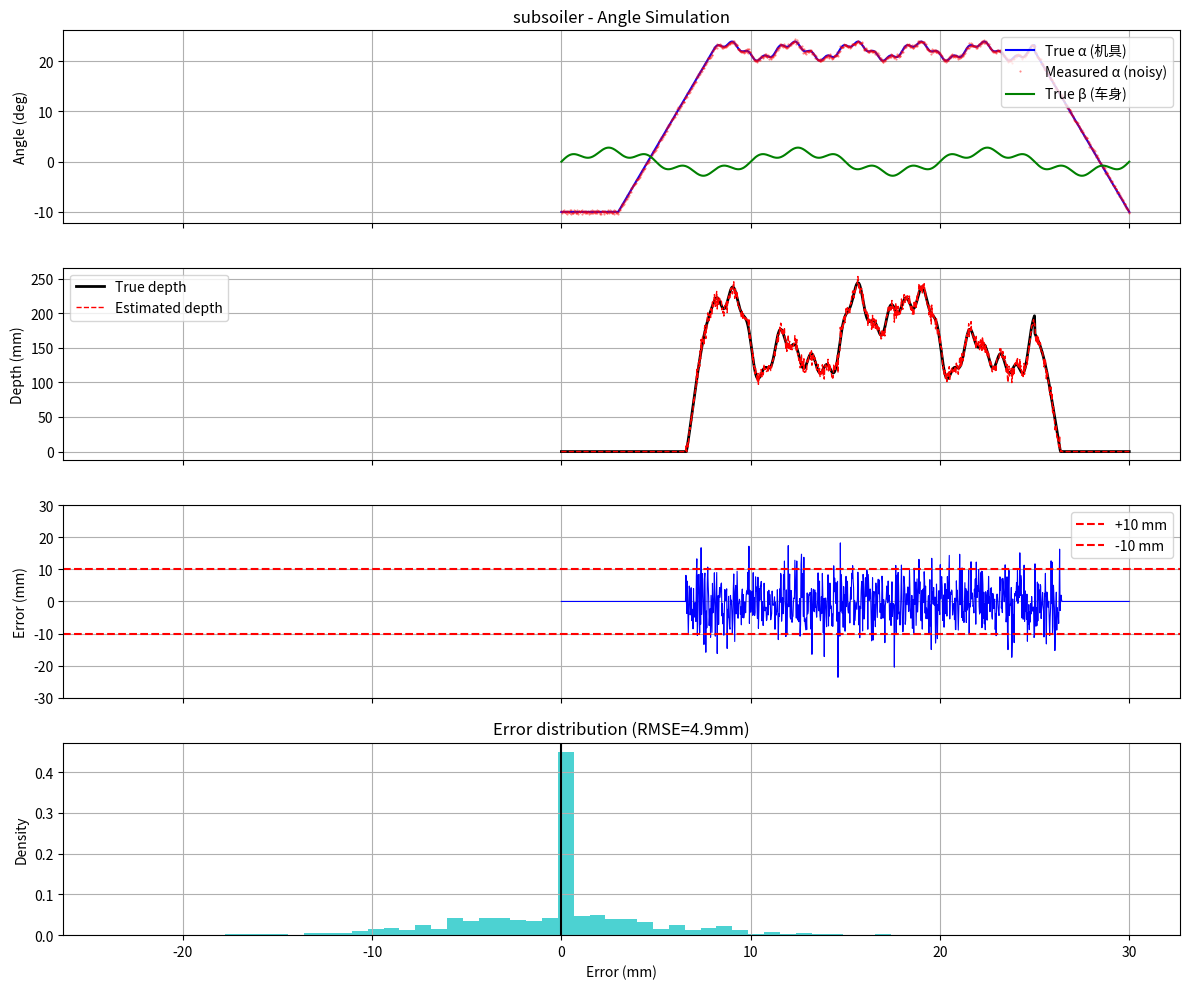
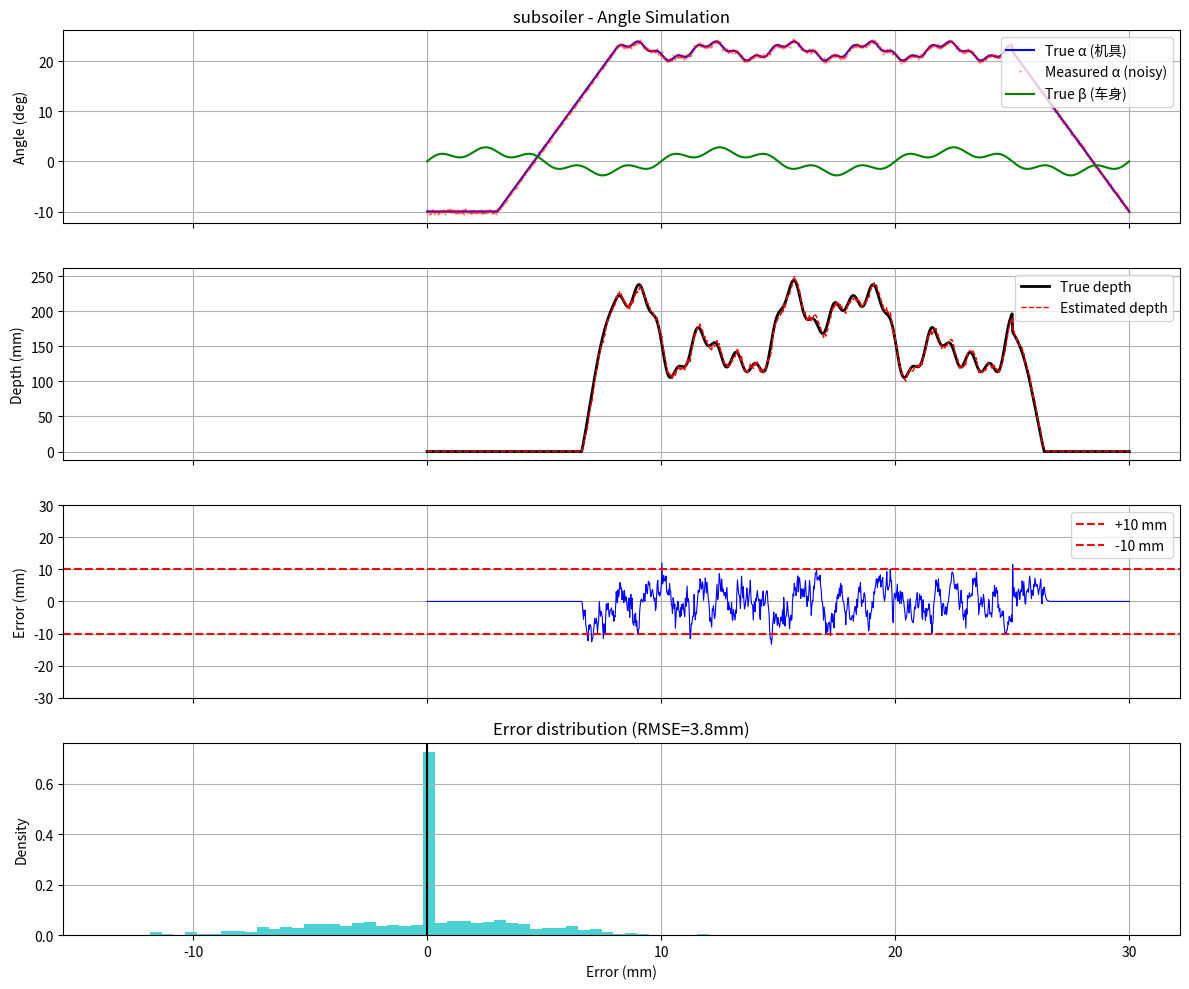
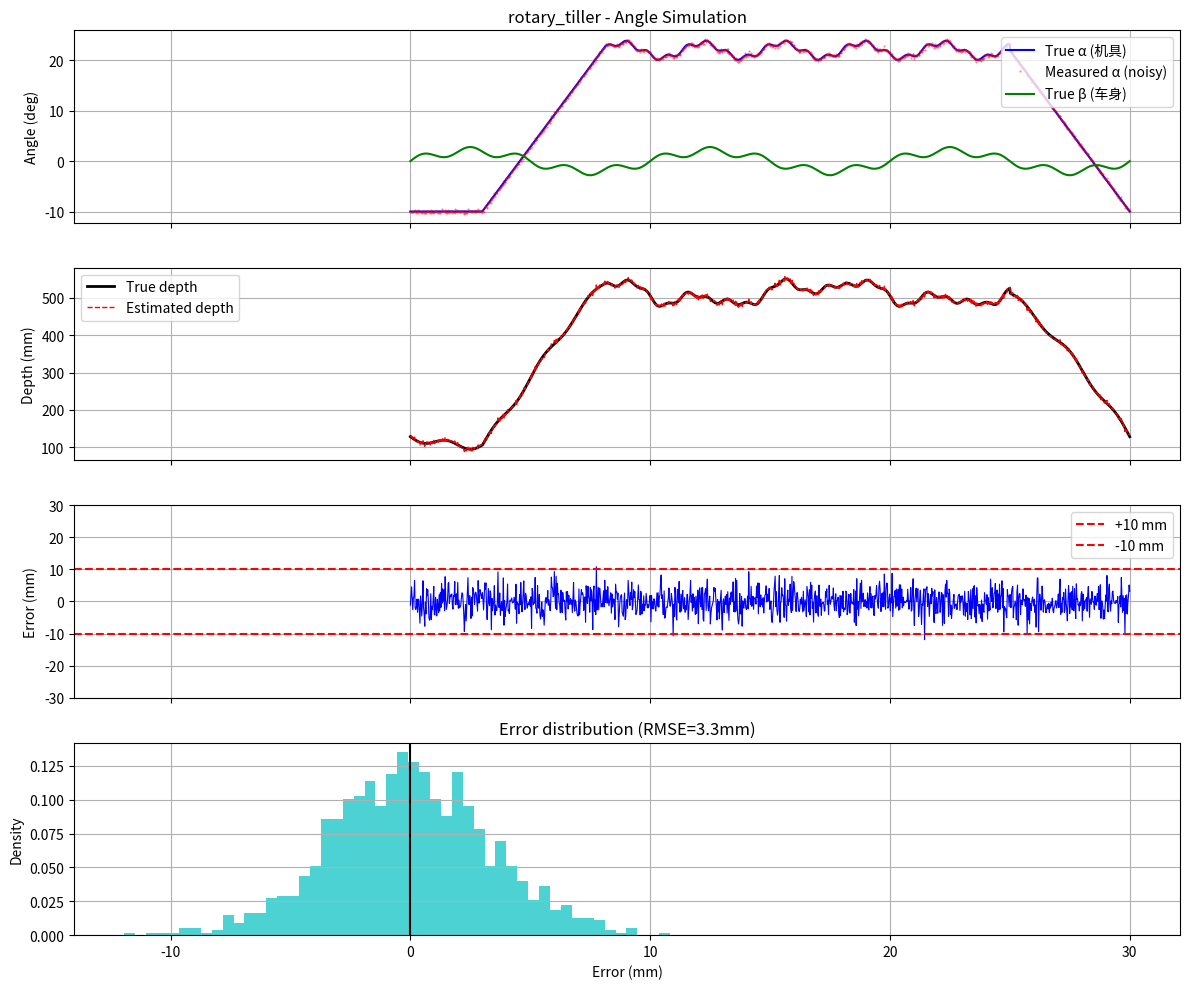
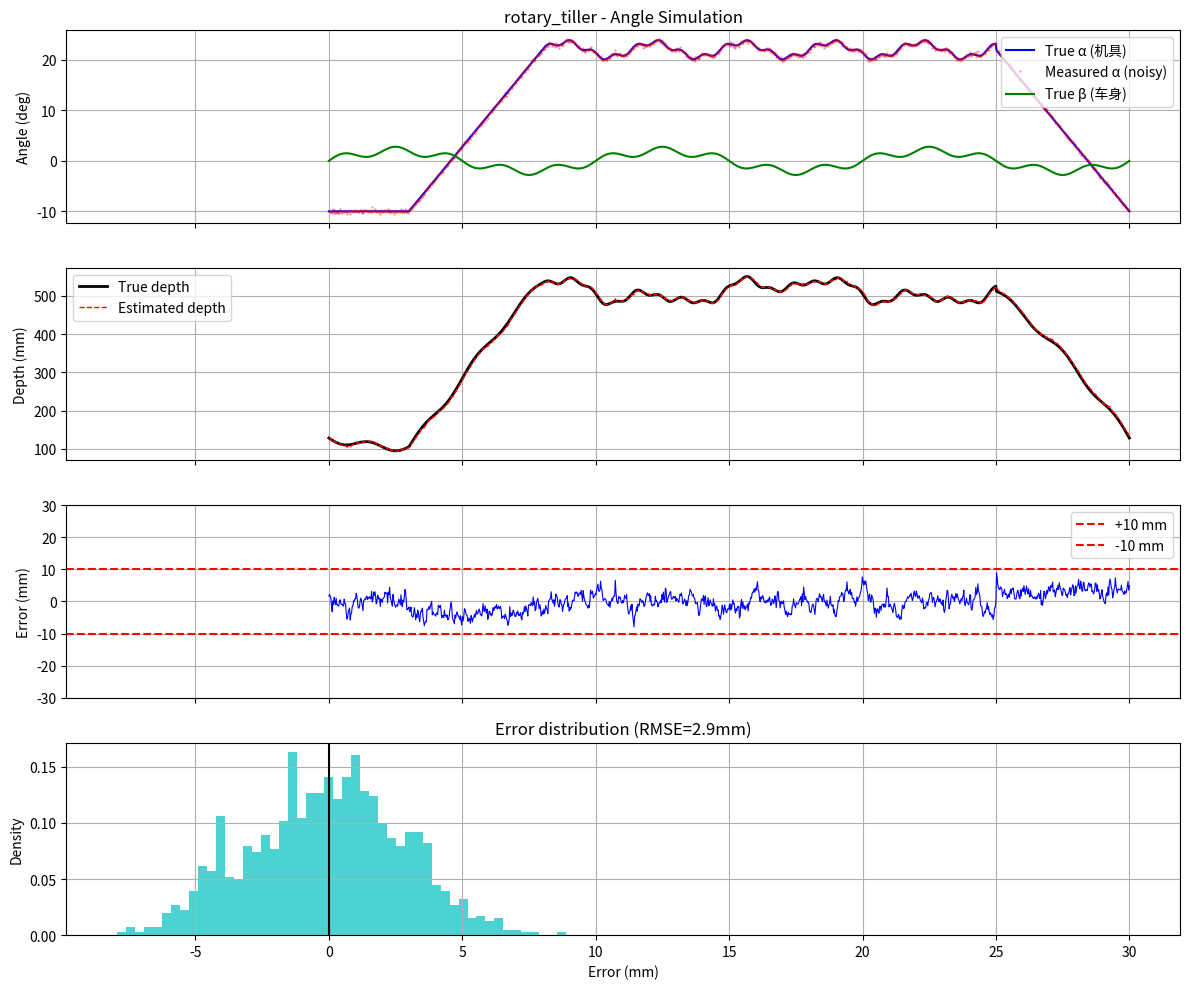
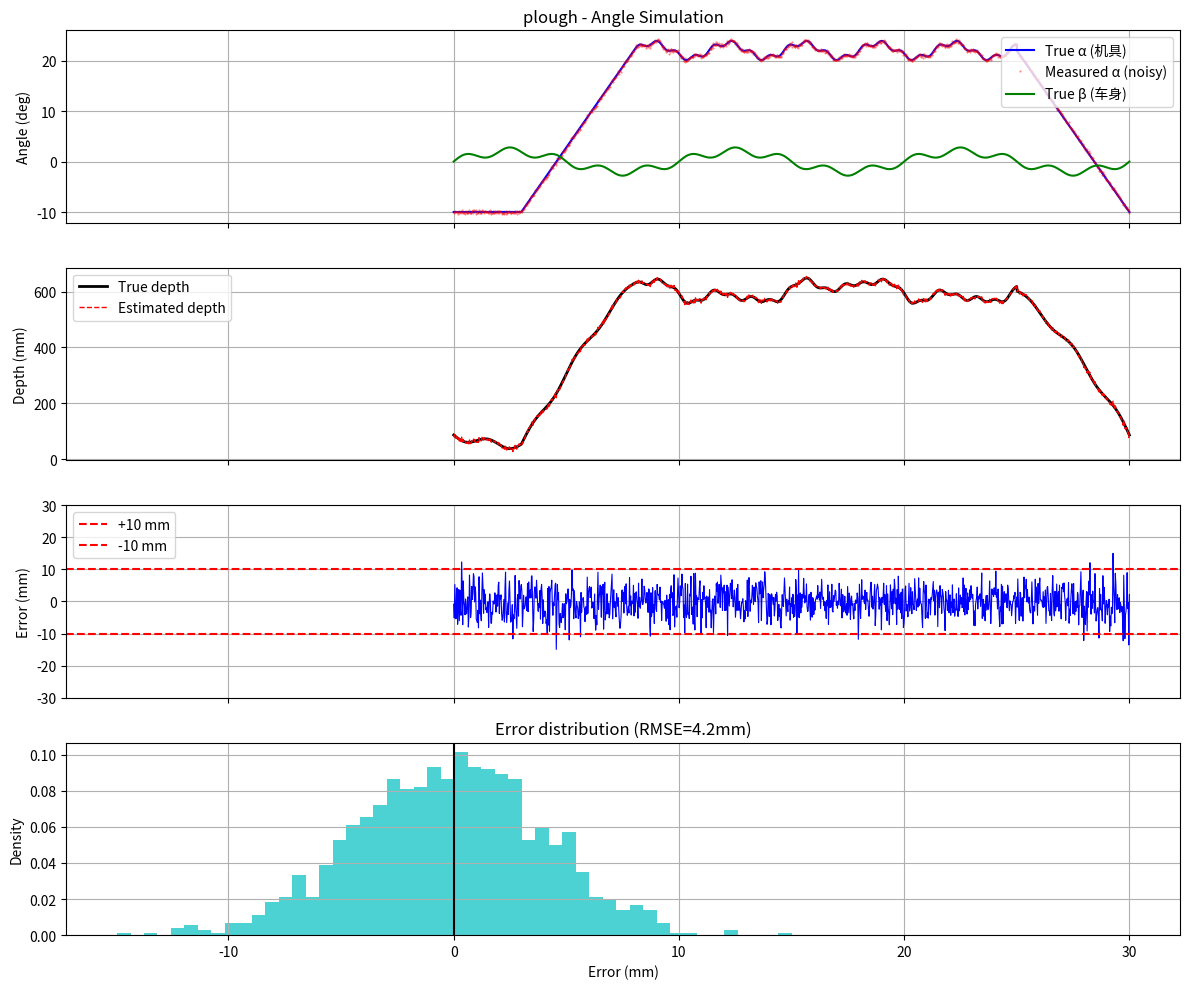
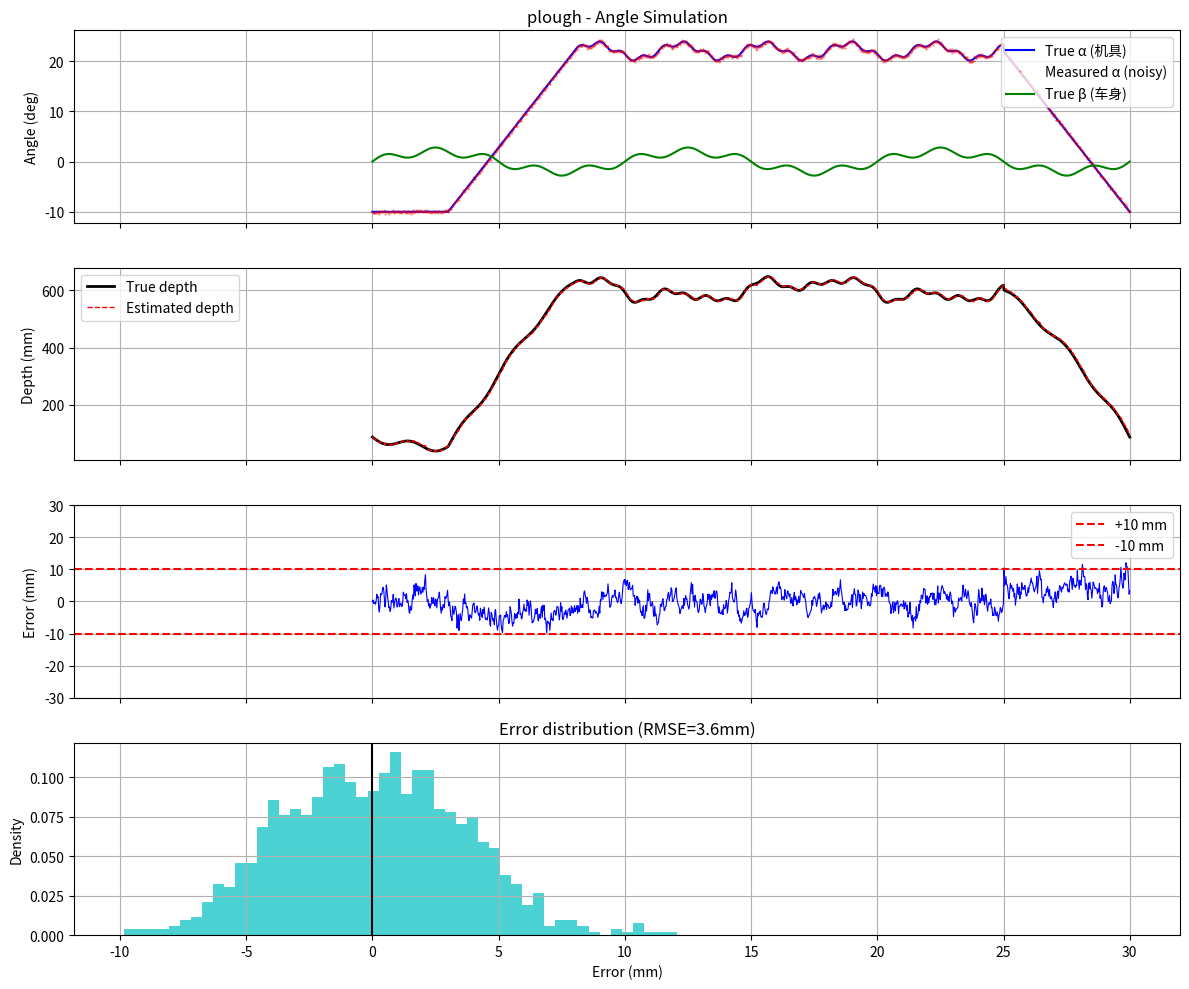

These figures' Python source, in order:
"""
三种机具耕深监测仿真验证程序
功能：
- 生成模拟的真实角度（含入土过程、地形起伏、随机噪声）
- 根据几何模型计算理论真值耕深
- 用带噪声的测量值估计耕深（可选卡尔曼滤波）
- 输出误差统计（RMSE, 最大误差）并绘图
"""

import numpy as np
import matplotlib.pyplot as plt
from scipy import stats

# ================= 1. 机具几何参数（典型值，单位：mm，角度：度） =================
# 深松机
SUBSOILER_PARAMS = {
    "L1": 800.0,  # 下拉杆长度
    "Lt": 400.0,  # 悬挂点至铲尖水平距离
    "Ht": 300.0,  # 悬挂点至铲尖垂直距离（铲尖更低为正）
}

# 旋耕机
ROTARY_TILLER_PARAMS = {"L_arm": 700.0, "R": 250.0}  # 悬挂臂有效长度  # 刀辊半径

# 翻转犁（双倾角简化模型）
PLOUGH_PARAMS = {
    "L_beam": 1000.0,  # 犁梁长度
    "theta_install": 15.0,  # 犁梁初始安装角（度）
}


# ================= 2. 耕深计算函数（真值，无噪声） =================
def depth_subsoiler_true(alpha, beta, params):
    """深松机理论耕深（mm）"""
    L1, Lt, Ht = params["L1"], params["Lt"], params["Ht"]
    delta = np.radians(alpha - beta)
    depth = (L1 + Lt) * np.sin(delta) - Ht * np.cos(delta)
    return np.maximum(0, depth)


def depth_rotary_tiller_true(alpha, beta, params):
    """旋耕机理论耕深（mm）"""
    L_arm, R = params["L_arm"], params["R"]
    delta = np.radians(alpha - beta)
    depth = L_arm * np.sin(delta) + R
    return np.maximum(0, depth)


def depth_plough_true(alpha, beta, params):
    """翻转犁理论耕深（mm）"""
    L_beam, theta_install = params["L_beam"], params["theta_install"]
    delta = np.radians(alpha - beta + theta_install)
    depth = L_beam * np.sin(delta)
    return np.maximum(0, depth)


# 统一的真值计算接口
def true_depth(tool_type, alpha, beta, params):
    if tool_type == "subsoiler":
        return depth_subsoiler_true(alpha, beta, params)
    elif tool_type == "rotary_tiller":
        return depth_rotary_tiller_true(alpha, beta, params)
    elif tool_type == "plough":
        return depth_plough_true(alpha, beta, params)
    else:
        raise ValueError("Unknown tool type")


# ================= 3. 估计耕深（用带噪声的测量角度） =================
# 注意：估计函数与真值函数形式完全相同，只是输入角度有噪声
# 为方便，直接复用真值函数，但输入带噪声的角度
def estimated_depth(tool_type, alpha_meas, beta_meas, params):
    return true_depth(tool_type, alpha_meas, beta_meas, params)


# ================= 4. 一维卡尔曼滤波器（平滑深度序列） =================
class KalmanFilter1D:
    def __init__(self, Q=0.01, R=0.1, init_x=0):
        self.Q = Q  # 过程噪声协方差
        self.R = R  # 测量噪声协方差
        self.x = init_x  # 状态估计
        self.P = 1.0  # 估计误差协方差

    def update(self, z):
        # 预测
        self.P = self.P + self.Q
        # 更新
        K = self.P / (self.P + self.R)
        self.x = self.x + K * (z - self.x)
        self.P = (1 - K) * self.P
        return self.x


# ================= 5. 生成模拟工况数据 =================
def generate_simulation_data(duration=30, fs=40):
    """
    生成模拟的“真实”角度及含噪声的测量角度
    duration: 秒
    fs: 采样率 Hz
    返回: t, alpha_true, beta_true, alpha_meas, beta_meas
    """
    t = np.linspace(0, duration, int(duration * fs))

    # ----- 真实下拉杆/机具角度 alpha_true (度) -----
    # 模拟：提升(-10°) -> 快速入土至20° -> 作业中正弦波动 -> 出土
    alpha_true = np.zeros_like(t)
    for i, ti in enumerate(t):
        if ti < 3:
            alpha_true[i] = -10  # 初始提升
        elif ti < 8:
            # 入土过程：-10° -> 22°
            alpha_true[i] = -10 + (ti - 3) / 5 * 32
        elif ti < 25:
            # 稳定作业：22° 基础上叠加小幅波动
            alpha_true[i] = (
                22
                + 1.5 * np.sin(2 * np.pi * 0.3 * (ti - 8))
                + 0.5 * np.sin(2 * np.pi * 1.2 * (ti - 8))
            )
        else:
            # 出土：22° -> -10°
            alpha_true[i] = 22 - (ti - 25) / 5 * 32
            if alpha_true[i] < -10:
                alpha_true[i] = -10
    # 限制范围
    alpha_true = np.clip(alpha_true, -15, 30)

    # ----- 真实车身倾角 beta_true (度) 模拟坡地及起伏 -----
    beta_true = 2.0 * np.sin(2 * np.pi * 0.1 * t) + 0.8 * np.sin(2 * np.pi * 0.5 * t)

    # ----- 添加传感器噪声（标准差0.2°，模拟实际倾角传感器精度）-----
    noise_std = 0.2  # 度
    alpha_meas = alpha_true + np.random.normal(0, noise_std, len(t))
    beta_meas = beta_true + np.random.normal(0, noise_std, len(t))

    return t, alpha_true, beta_true, alpha_meas, beta_meas


# ================= 6. 主仿真流程 =================
def run_simulation(tool_type, params, use_kalman=False, duration=30, fs=40):
    # 生成数据
    t, alpha_true, beta_true, alpha_meas, beta_meas = generate_simulation_data(
        duration, fs
    )

    # 真值耕深
    depth_true = true_depth(tool_type, alpha_true, beta_true, params)

    # 直接估计耕深（无滤波）
    depth_est_raw = estimated_depth(tool_type, alpha_meas, beta_meas, params)

    # 可选：卡尔曼滤波后估计
    if use_kalman:
        kf = KalmanFilter1D(Q=0.5, R=2.0, init_x=depth_est_raw[0])
        depth_est_filtered = np.zeros_like(depth_est_raw)
        for i, z in enumerate(depth_est_raw):
            depth_est_filtered[i] = kf.update(z)
        depth_est = depth_est_filtered
    else:
        depth_est = depth_est_raw

    # 误差计算
    error = depth_est - depth_true
    rmse = np.sqrt(np.mean(error**2))
    max_abs_error = np.max(np.abs(error))
    percent_within_10mm = np.mean(np.abs(error) <= 10) * 100

    # 打印统计
    print(f"\n========== {tool_type.upper()} 仿真结果 ==========")
    print(f"RMSE: {rmse:.2f} mm")
    print(f"最大绝对误差: {max_abs_error:.2f} mm")
    print(f"误差 ≤ 10mm 的比例: {percent_within_10mm:.1f}%")
    if use_kalman:
        print("已启用卡尔曼滤波")
    else:
        print("未启用卡尔曼滤波")

    # 绘图
    fig, axes = plt.subplots(4, 1, figsize=(12, 10), sharex=True)

    # 角度曲线
    axes[0].plot(t, alpha_true, "b-", label="True α (机具)", linewidth=1.5)
    axes[0].plot(
        t, alpha_meas, "r.", markersize=1, label="Measured α (noisy)", alpha=0.5
    )
    axes[0].plot(t, beta_true, "g-", label="True β (车身)", linewidth=1.5)
    axes[0].set_ylabel("Angle (deg)")
    axes[0].legend(loc="upper right")
    axes[0].grid(True)
    axes[0].set_title(f"{tool_type} - Angle Simulation")

    # 耕深真值 vs 估计值
    axes[1].plot(t, depth_true, "k-", label="True depth", linewidth=2)
    axes[1].plot(t, depth_est, "r--", label="Estimated depth", linewidth=1)
    axes[1].set_ylabel("Depth (mm)")
    axes[1].legend()
    axes[1].grid(True)

    # 误差曲线
    axes[2].plot(t, error, "b-", linewidth=0.8)
    axes[2].axhline(y=10, color="r", linestyle="--", label="+10 mm")
    axes[2].axhline(y=-10, color="r", linestyle="--", label="-10 mm")
    axes[2].set_ylabel("Error (mm)")
    axes[2].set_ylim(-30, 30)
    axes[2].legend()
    axes[2].grid(True)

    # 误差分布直方图
    axes[3].hist(error, bins=50, density=True, alpha=0.7, color="c")
    axes[3].axvline(x=0, color="k", linestyle="-")
    axes[3].set_xlabel("Error (mm)")
    axes[3].set_ylabel("Density")
    axes[3].set_title(f"Error distribution (RMSE={rmse:.1f}mm)")
    axes[3].grid(True)

    plt.tight_layout()
    plt.show()

    return rmse, max_abs_error, percent_within_10mm


# ================= 7. 运行所有机具的仿真 =================
if __name__ == "__main__":
    # 深松机
    run_simulation("subsoiler", SUBSOILER_PARAMS, use_kalman=False)
    run_simulation("subsoiler", SUBSOILER_PARAMS, use_kalman=True)

    # 旋耕机
    run_simulation("rotary_tiller", ROTARY_TILLER_PARAMS, use_kalman=False)
    run_simulation("rotary_tiller", ROTARY_TILLER_PARAMS, use_kalman=True)

    # 翻转犁
    run_simulation("plough", PLOUGH_PARAMS, use_kalman=False)
    run_simulation("plough", PLOUGH_PARAMS, use_kalman=True)
